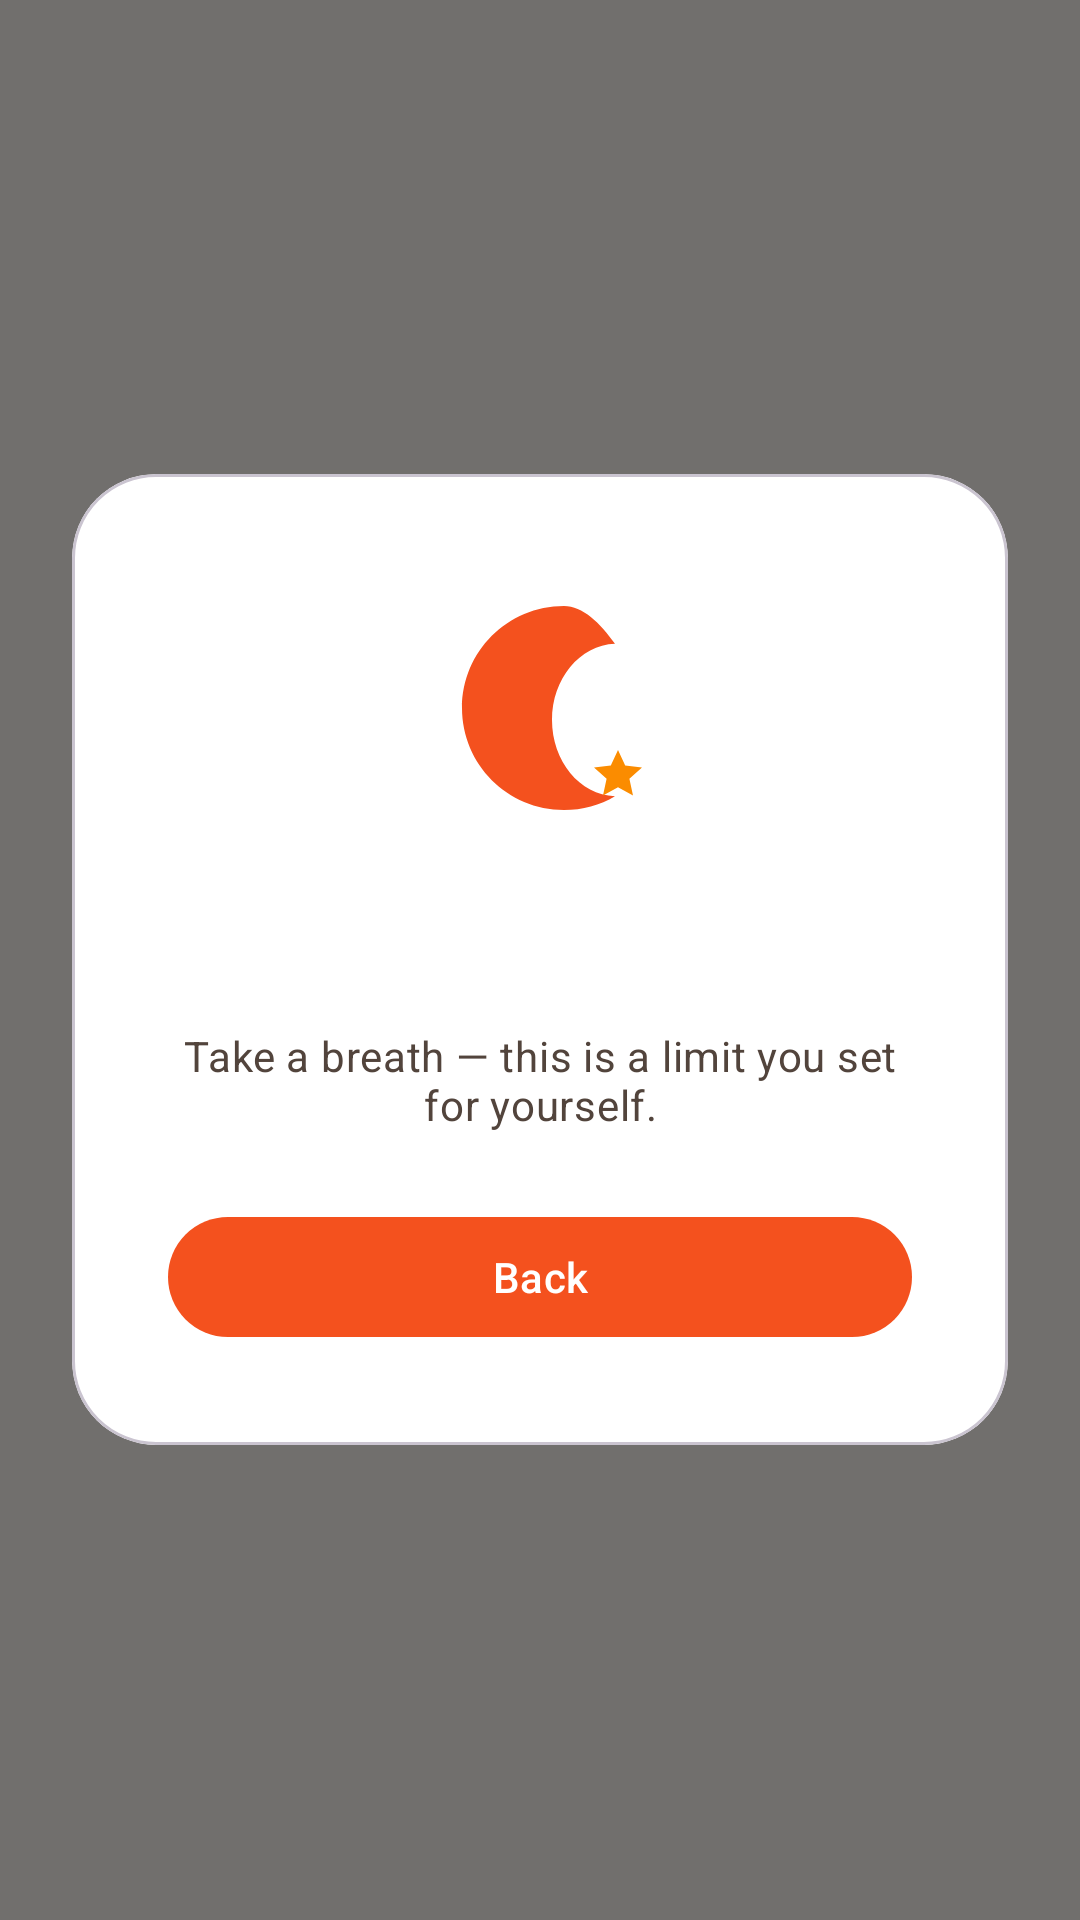

Layout XML and referenced resources for this Android screen:
<!-- AndroidManifest.xml: application theme Theme.StayFree -->
<!-- res/layout/overlay_content_block.xml -->
<?xml version="1.0" encoding="utf-8"?>
<FrameLayout xmlns:android="http://schemas.android.com/apk/res/android"
    xmlns:app="http://schemas.android.com/apk/res-auto"
    android:id="@+id/overlay_root"
    android:layout_width="match_parent"
    android:layout_height="match_parent"
    android:background="#8C000000"
    android:padding="@dimen/spacing_lg">

    <com.google.android.material.card.MaterialCardView
        android:layout_width="match_parent"
        android:layout_height="wrap_content"
        android:layout_gravity="center"
        app:cardBackgroundColor="@color/surface"
        app:cardCornerRadius="@dimen/radius_lg"
        app:cardElevation="0dp">

        <LinearLayout
            android:layout_width="match_parent"
            android:layout_height="wrap_content"
            android:orientation="vertical"
            android:gravity="center"
            android:padding="@dimen/spacing_xl">

            <ImageView
                android:layout_width="96dp"
                android:layout_height="96dp"
                android:layout_marginBottom="@dimen/spacing_md"
                android:src="@drawable/ic_illust_moon"
                android:importantForAccessibility="no" />

            <TextView
                android:id="@+id/tv_overlay_title"
                android:layout_width="wrap_content"
                android:layout_height="wrap_content"
                android:textAppearance="?attr/textAppearanceHeadlineSmall"
                android:textColor="@color/primary"
                android:textStyle="bold"
                android:textAlignment="center"
                android:layout_marginBottom="@dimen/spacing_sm" />

            <TextView
                android:id="@+id/tv_overlay_subtitle"
                android:layout_width="wrap_content"
                android:layout_height="wrap_content"
                android:textAppearance="?attr/textAppearanceBodyMedium"
                android:textColor="@color/on_surface_variant"
                android:textAlignment="center"
                android:text="@string/content_block_subtitle"
                android:layout_marginBottom="@dimen/spacing_lg" />

            <com.google.android.material.button.MaterialButton
                android:id="@+id/btn_overlay_back"
                android:layout_width="match_parent"
                android:layout_height="wrap_content"
                android:text="@string/content_block_back"
                app:cornerRadius="28dp" />

            <com.google.android.material.button.MaterialButton
                android:id="@+id/btn_overlay_bypass"
                style="@style/Widget.Material3.Button.TextButton"
                android:layout_width="wrap_content"
                android:layout_height="wrap_content"
                android:text="@string/content_block_need_more"
                android:layout_marginTop="@dimen/spacing_xs"
                android:visibility="gone" />

            
            <LinearLayout
                android:id="@+id/pin_group"
                android:layout_width="match_parent"
                android:layout_height="wrap_content"
                android:orientation="vertical"
                android:visibility="gone"
                android:layout_marginTop="@dimen/spacing_sm">

                <com.google.android.material.textfield.TextInputLayout
                    android:id="@+id/til_overlay_pin"
                    style="@style/Widget.Material3.TextInputLayout.OutlinedBox"
                    android:layout_width="match_parent"
                    android:layout_height="wrap_content"
                    android:hint="@string/pin_enter_hint">

                    <com.google.android.material.textfield.TextInputEditText
                        android:id="@+id/et_overlay_pin"
                        android:layout_width="match_parent"
                        android:layout_height="wrap_content"
                        android:inputType="numberPassword"
                        android:maxLength="8" />
                </com.google.android.material.textfield.TextInputLayout>

                <com.google.android.material.button.MaterialButton
                    android:id="@+id/btn_overlay_pin_confirm"
                    android:layout_width="match_parent"
                    android:layout_height="wrap_content"
                    android:text="@string/btn_confirm"
                    app:cornerRadius="28dp" />
            </LinearLayout>

        </LinearLayout>
    </com.google.android.material.card.MaterialCardView>
</FrameLayout>
<!-- resources referenced by this layout -->
<resources>
  <color name="on_surface_variant">#52443C</color>
  <color name="primary">#F4511E</color>
  <color name="surface">#FFFFFF</color>
  <dimen name="radius_lg">28dp</dimen>
  <dimen name="spacing_lg">24dp</dimen>
  <dimen name="spacing_md">16dp</dimen>
  <dimen name="spacing_sm">8dp</dimen>
  <dimen name="spacing_xl">32dp</dimen>
  <dimen name="spacing_xs">4dp</dimen>
  <!-- drawable ic_illust_moon (drawable) -->
  <?xml version="1.0" encoding="utf-8"?>
  <vector xmlns:android="http://schemas.android.com/apk/res/android"
      android:width="96dp"
      android:height="96dp"
      android:viewportWidth="48"
      android:viewportHeight="48">
      
      <path
          android:fillColor="@color/primary"
          android:pathData="M28,6C18.6,6 11,13.6 11,23s7.6,17 17,17c3.1,0 6,-0.8 8.5,-2.3C30.6,37.5 26,31.8 26,25c0,-6.8 4.6,-12.5 10.5,-12.7C34,8.8 31.1,6 28,6z" />
      <path
          android:fillColor="@color/secondary"
          android:pathData="M37,30l1.2,2.6 2.8,0.3 -2.1,1.9 0.6,2.8 -2.5,-1.4 -2.5,1.4 0.6,-2.8 -2.1,-1.9 2.8,-0.3z" />
  </vector>
  <string name="btn_confirm">Confirm</string>
  <string name="content_block_back">Back</string>
  <string name="content_block_need_more">I need 5 more minutes</string>
  <string name="content_block_subtitle">Take a breath — this is a limit you set for yourself.</string>
  <string name="pin_enter_hint">Enter PIN</string>
  <style name="Theme.StayFree" parent="Base.Theme.StayFree" />
  <color name="secondary">#FB8C00</color>
  <color name="on_primary">#FFFFFF</color>
  <color name="primary_container">#FFDBCF</color>
  <color name="on_primary_container">#67200A</color>
  <color name="on_secondary">#FFFFFF</color>
  <color name="secondary_container">#FFE0B2</color>
  <color name="on_secondary_container">#5C3600</color>
  <color name="on_background">#221A15</color>
  <color name="on_surface">#221A15</color>
  <color name="surface_variant">#F6EDE7</color>
  <color name="surface_container">#FCF1EB</color>
  <color name="surface_container_low">#FCF6F2</color>
  <color name="surface_container_high">#F9EAE2</color>
  <color name="outline">#85736B</color>
  <color name="error">#BA1A1A</color>
  <color name="on_error">#FFFFFF</color>
  <color name="accent_purple">#3E2A56</color>
  <color name="on_accent_purple">#FFFFFF</color>
  <style name="Widget.App.Button" parent="Widget.Material3.Button">
          <item name="shapeAppearanceOverlay">@style/ShapeAppearance.App.Pill</item>
      </style>
  <style name="ShapeAppearance.App.Pill" parent="">
          <item name="cornerFamily">rounded</item>
          <item name="cornerSize">50%</item>
      </style>
</resources>
